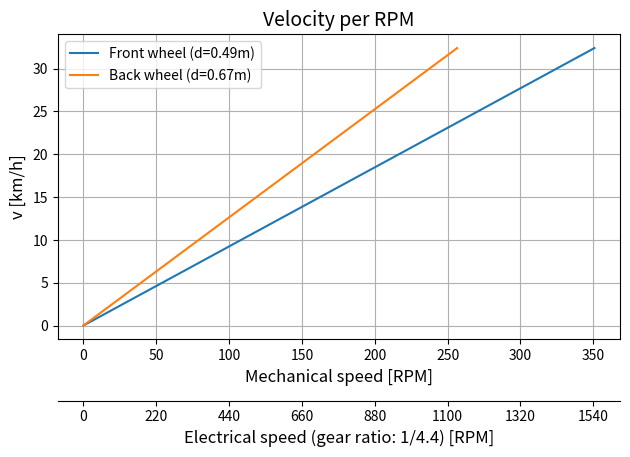

Write the Python code that produced this figure. (Note: this script raises an exception after producing the figure.)
import os
import math
import numpy as np
import matplotlib.pyplot as plt

DIAMETER_FRONT = 0.49  # diameter [m]
DIAMETER_BACK = 0.67  # diameter [m]
GEAR_RATIO = 4.4

u_front = DIAMETER_FRONT * math.pi  # circumference [m]
u_back = DIAMETER_BACK * math.pi  # circumference [m]

v = list(range(0, 10, 1))  # velocities of interests [m/s]

rpm_front = []  # Empty list to fill
rpm_back = []  # Empty list to fill

for i in v:
    rpm_front.append((i/u_front)*60)  # rpm = velocity/circumference * 60
    rpm_back.append((i/u_back)*60)  # rpm = velocity/circumference * 60

v_kmh = [value * 3.6 for value in v]  # velocity in km/h

# Plot velocity to wheel rpm
fig = plt.figure(1)
axis_1 = fig.add_subplot(111)
axis_1.plot(rpm_front, v_kmh)
axis_1.plot(rpm_back, v_kmh)
axis_1.set_xlabel('Mechanical speed [RPM]', fontsize='12')
axis_1.set_ylabel('v [km/h]', fontsize='12')
axis_1.set_title('Velocity per RPM', fontsize='14')
axis_1.legend((f'Front wheel (d={DIAMETER_FRONT}m)', f'Back wheel (d={DIAMETER_BACK}m)'), loc='upper left')
axis_1.grid()

# Add x-axis for electrical rotational speed
electrical_rotational_speed_xaxis_limit = int(axis_1.get_xlim()[1] * GEAR_RATIO)

# Scale function and it's inverse to scale the second x-axis to the first x-axis based on gear ratio (x-axis mechanical rotation -> x-axis electrical rotation)
def scale_gear_ratio(x):
    return x * GEAR_RATIO

def inv_scale_gear_ratio(x):
    return x / GEAR_RATIO

axis_2 = axis_1.secondary_xaxis(-0.2, functions=(scale_gear_ratio, inv_scale_gear_ratio))  # Scale x-axis 2 based on x-axis 1
axis_2.set_xticks(axis_1.get_xticks() * GEAR_RATIO)  # Set ticks based on x-axis 1 and gear ratio
axis_2.set_xlabel(f'Electrical speed (gear ratio: 1/{GEAR_RATIO}) [RPM]', fontsize='12')

plt.tight_layout()

# Save figure
figure = plt.gcf()

# Change to current directory and save file
name_of_current_directory = os.path.dirname(__file__)
os.chdir(name_of_current_directory)
figure.savefig('velocity_per_rpm.png')

plt.show()
